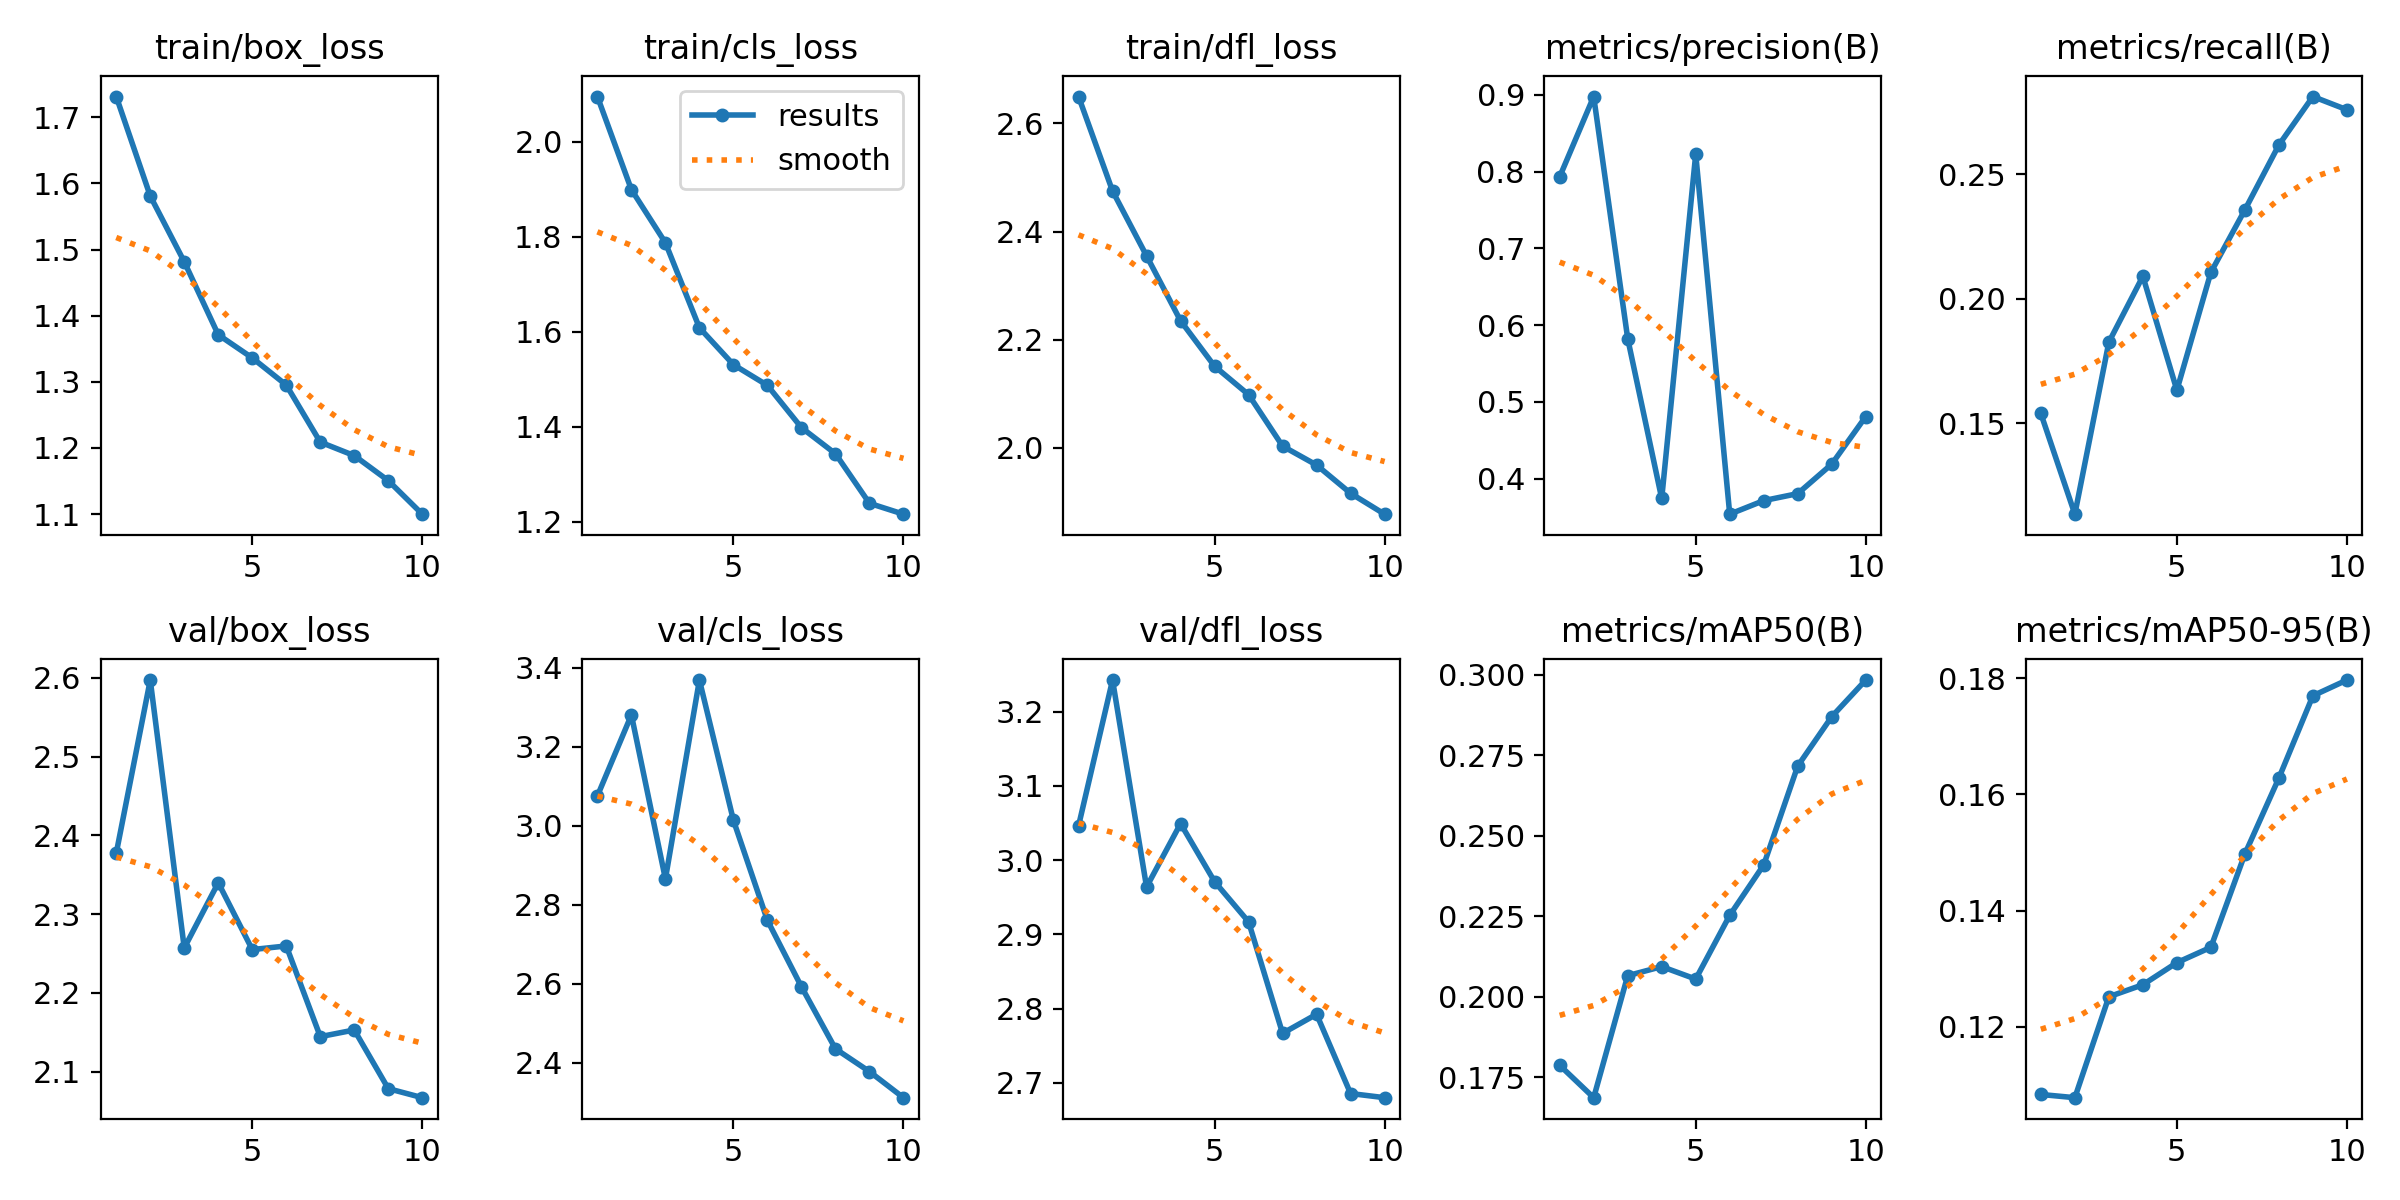

The file beside this chart, header and first rows:
epoch, time, train/box_loss, train/cls_loss, train/dfl_loss, metrics/precision(B), metrics/recall(B), metrics/mAP50(B), metrics/mAP50-95(B), val/box_loss, val/cls_loss, val/dfl_loss, lr/pg0, lr/pg1, lr/pg2
1, 38.05, 1.732, 2.095, 2.65, 0.7933, 0.154, 0.1787, 0.1083, 2.377, 3.076, 3.046, 0.0003289, 0.0003289, 0.06744
2, 47.65, 1.581, 1.899, 2.475, 0.8978, 0.1136, 0.1686, 0.1078, 2.597, 3.281, 3.243, 0.0006026, 0.0006026, 0.03438
3, 58.3, 1.482, 1.787, 2.355, 0.5825, 0.1826, 0.2065, 0.1252, 2.257, 2.866, 2.964, 0.0008164, 0.0008164, 0.001261
4, 67.62, 1.371, 1.608, 2.235, 0.3742, 0.2091, 0.2093, 0.1272, 2.34, 3.369, 3.049, 0.00073, 0.00073, 0.00073
5, 77.28, 1.336, 1.53, 2.151, 0.8228, 0.1633, 0.2054, 0.131, 2.255, 3.014, 2.971, 0.00064, 0.00064, 0.00064
6, 86.88, 1.295, 1.487, 2.098, 0.3538, 0.2106, 0.2252, 0.1337, 2.259, 2.761, 2.917, 0.00055, 0.00055, 0.00055
7, 96.6, 1.209, 1.398, 2.003, 0.3715, 0.2357, 0.2409, 0.1497, 2.144, 2.593, 2.767, 0.00046, 0.00046, 0.00046
8, 107.3, 1.188, 1.343, 1.968, 0.3806, 0.2618, 0.2716, 0.1628, 2.153, 2.436, 2.792, 0.00037, 0.00037, 0.00037
9, 118.1, 1.151, 1.238, 1.916, 0.419, 0.2812, 0.287, 0.177, 2.078, 2.378, 2.686, 0.00028, 0.00028, 0.00028
10, 128.4, 1.1, 1.215, 1.877, 0.481, 0.2759, 0.2983, 0.1797, 2.067, 2.312, 2.68, 0.00019, 0.00019, 0.00019
